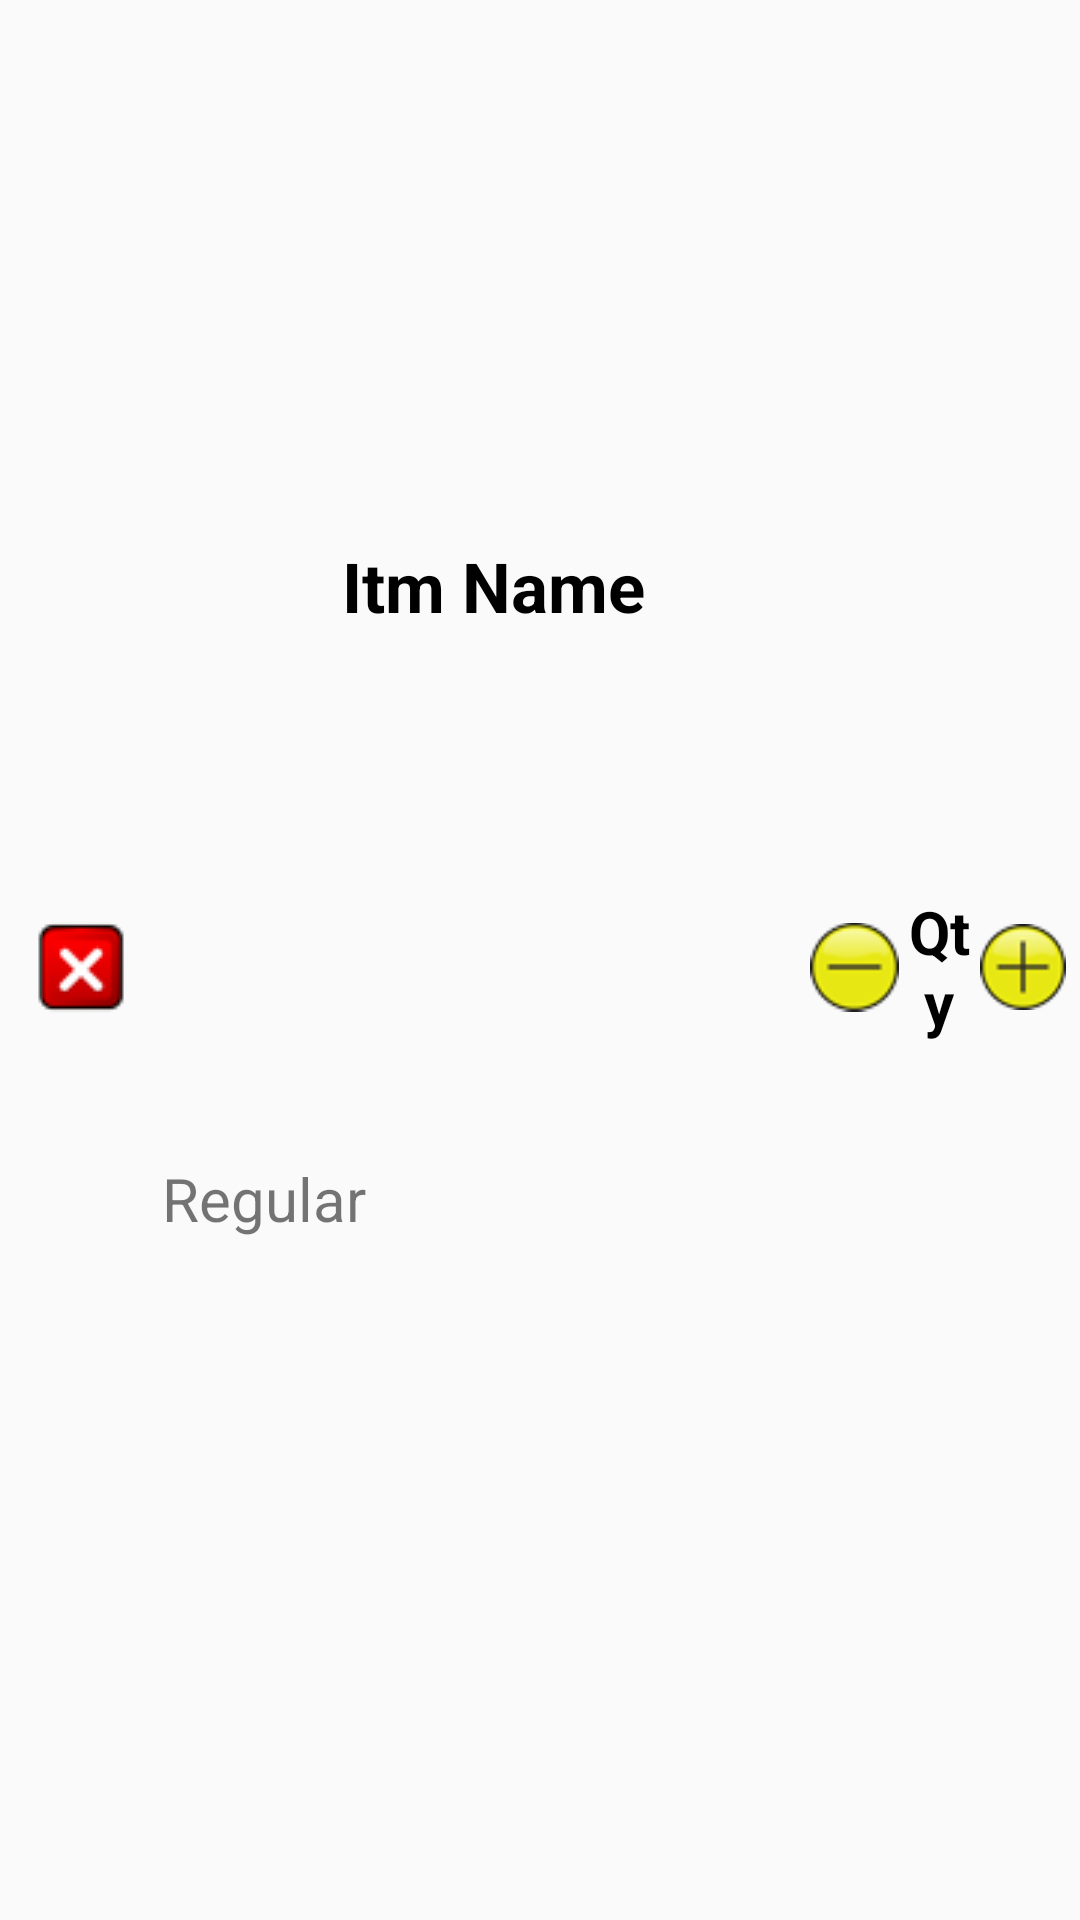

Here is an Android app screen rendered from its layout file. Give the layout XML and the strings, colors and styles it references.
<!-- AndroidManifest.xml: application theme AppTheme -->
<!-- res/layout/preordrtxt.xml -->
<?xml version="1.0" encoding="utf-8"?>
<LinearLayout xmlns:android="http://schemas.android.com/apk/res/android"
    android:layout_width="match_parent"
    android:layout_height="58dp"
    android:layout_marginLeft="7dp"
    android:layout_marginRight="5dp"
    android:orientation="vertical"
    android:weightSum="1">

    <LinearLayout
        android:layout_width="match_parent"
        android:layout_height="match_parent"
        android:layout_marginTop="5dp"
        android:layout_weight="1"
        android:gravity="bottom"
        android:weightSum="1">

        <RelativeLayout
            android:layout_width="0dp"
            android:layout_height="match_parent"
            android:layout_weight=".15"
            android:gravity="center">

            <ImageView
                android:id="@+id/preimgdelete"
                android:layout_width="wrap_content"
                android:layout_height="wrap_content"
                android:layout_centerHorizontal="true"
                android:layout_centerVertical="true"
                android:src="@drawable/delete" />
        </RelativeLayout>

        <LinearLayout
            android:id="@+id/ll_extra"
            android:layout_width="0dp"
            android:layout_height="match_parent"
            android:layout_weight=".6"
            android:orientation="vertical"
            android:weightSum="1">


            <TextView
                android:id="@+id/preitm_name"
                style="@style/marqueestyle"
                android:layout_width="match_parent"
                android:layout_height="0dp"
                android:layout_marginLeft="5dp"
                android:layout_weight=".6"
                android:gravity="center"
                android:text="Itm Name"
                android:textAppearance="?android:attr/textAppearanceLarge"
                android:textColor="#000000"
                android:textSize="23sp"
                android:textStyle="bold" />

            <TextView
                android:id="@+id/txtremark"
                android:layout_width="match_parent"
                android:layout_height="0dp"
                android:layout_weight=".4"
                android:gravity="center|top|left"
                android:text="Regular"
                android:textSize="20sp" />


        </LinearLayout>

        <LinearLayout
            android:layout_width="0dp"
            android:layout_height="match_parent"
            android:layout_weight=".25"
            android:weightSum="1">

            <RelativeLayout
                android:id="@+id/rl_preorddecrement"
                android:layout_width="0dp"
                android:layout_height="match_parent"
                android:layout_weight=".33"
                android:gravity="center">

                <ImageView
                    android:id="@+id/preimgminus"
                    android:layout_width="wrap_content"
                    android:layout_height="wrap_content"
                    android:src="@drawable/minus" />
            </RelativeLayout>

            <TextView
                android:id="@+id/preitm_qty"
                android:layout_width="0dp"
                android:layout_height="match_parent"
                android:layout_weight=".3"
                android:gravity="center"
                android:text="Qty"
                android:textAppearance="?android:attr/textAppearanceLarge"
                android:textColor="#000000"
                android:textSize="20sp"
                android:textStyle="bold" />

            <RelativeLayout
                android:id="@+id/rl_preordincrement"
                android:layout_width="0dp"
                android:layout_height="match_parent"
                android:layout_weight=".32"
                android:gravity="center">

                <ImageView
                    android:id="@+id/preimgplus"
                    android:layout_width="wrap_content"
                    android:layout_height="wrap_content"
                    android:layout_centerHorizontal="true"
                    android:layout_centerVertical="true"
                    android:src="@drawable/plus" />
            </RelativeLayout>

        </LinearLayout>

    </LinearLayout>

    

</LinearLayout>
<!-- resources referenced by this layout -->
<resources>
  <!-- drawable delete: png bitmap (drawable, 2194 bytes) -->
  <!-- drawable minus: png bitmap (drawable, 2567 bytes) -->
  <!-- drawable plus: png bitmap (drawable, 2746 bytes) -->
  <style name="marqueestyle">
          <item name="android:ellipsize">marquee</item>
          <item name="android:singleLine">true</item>
          <item name="android:fadingEdge">horizontal</item>
          <item name="android:marqueeRepeatLimit">marquee_forever</item>
          <item name="android:scrollHorizontally">true</item>
      </style>
  <style name="AppTheme" parent="Theme.AppCompat.Light.DarkActionBar">
          
          <item name="colorPrimary">@color/colorPrimary</item>
          <item name="colorPrimaryDark">@color/colorPrimaryDark</item>
          <item name="colorAccent">@color/colorAccent</item>
      </style>
  <color name="colorPrimary">#3F51B5</color>
  <color name="colorPrimaryDark">#303F9F</color>
  <color name="colorAccent">#FF4081</color>
</resources>
